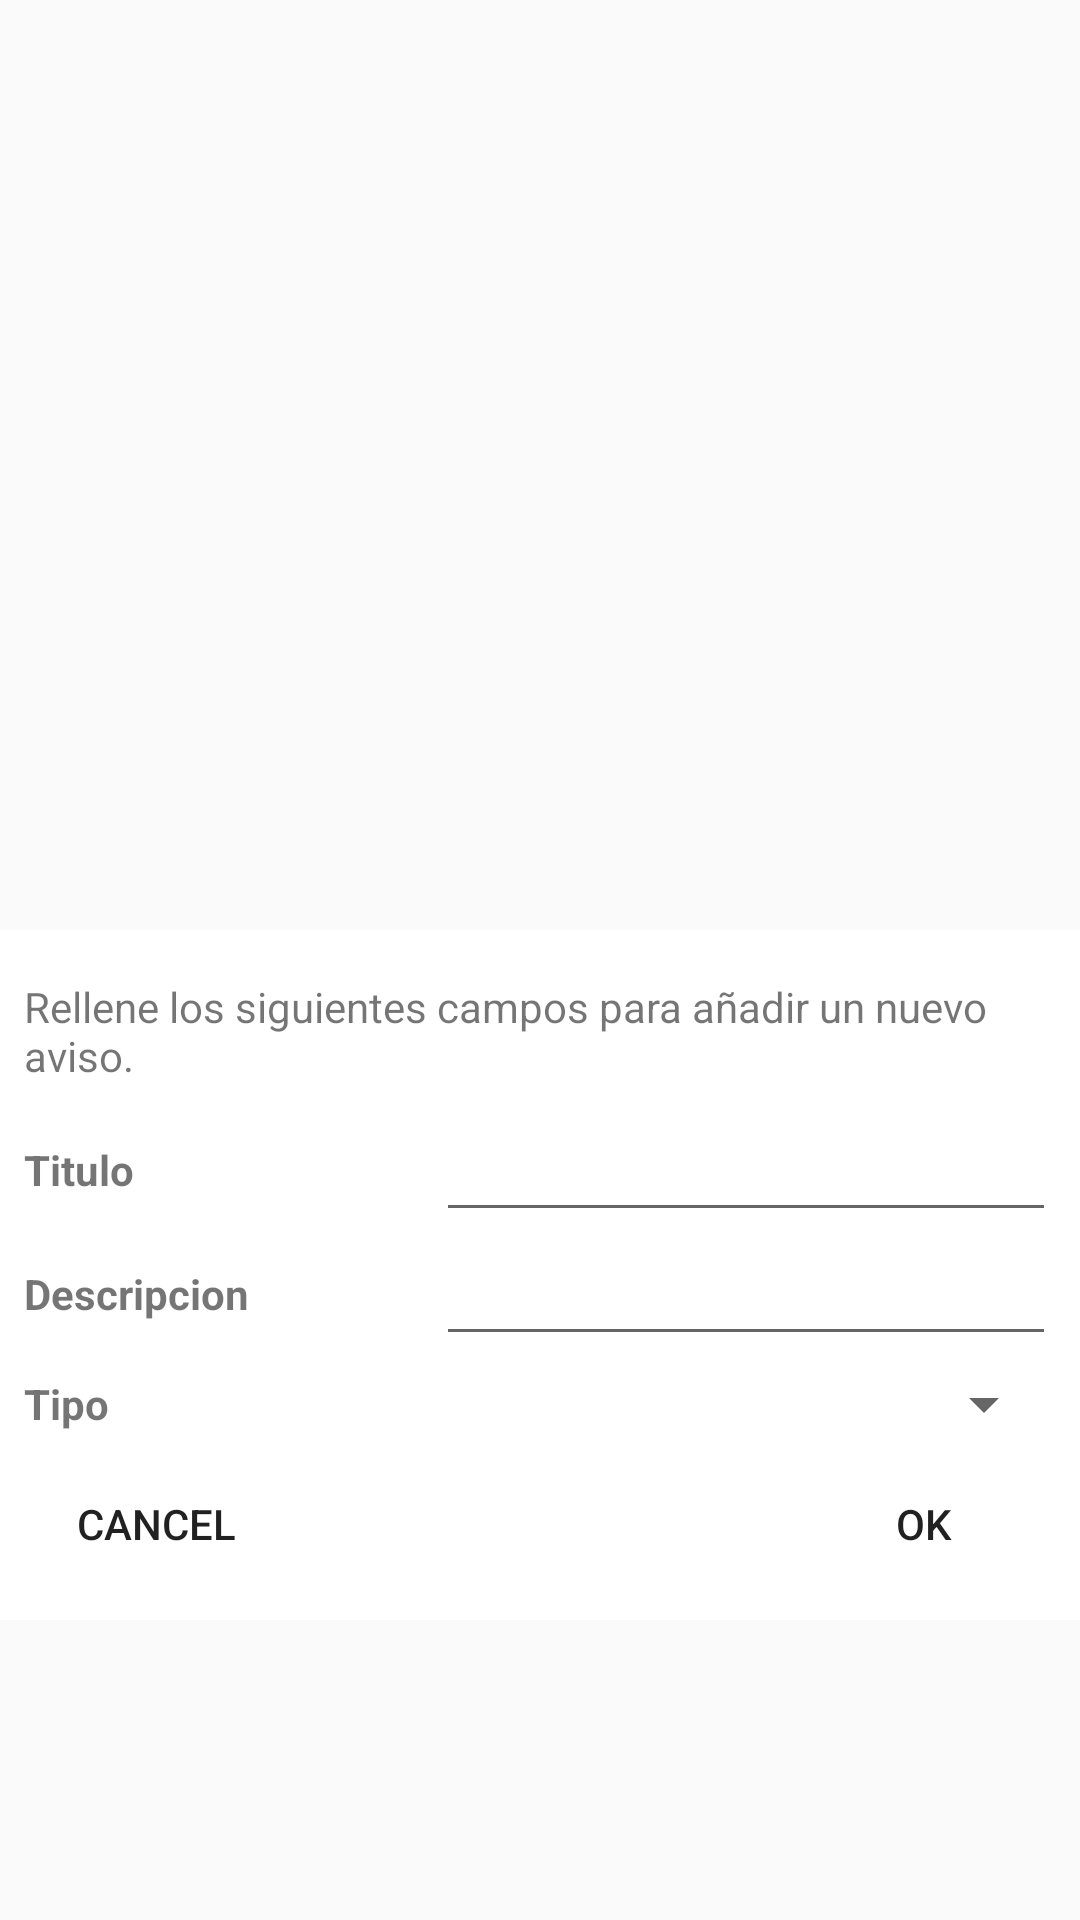

Write the Android layout XML for this screen, with the resource values it uses.
<!-- AndroidManifest.xml: application theme AppTheme -->
<!-- res/layout/fragment_add_marker.xml -->
<?xml version="1.0" encoding="utf-8"?>
<LinearLayout xmlns:android="http://schemas.android.com/apk/res/android"
              android:layout_width="match_parent"
              android:layout_height="wrap_content"
              android:orientation="vertical">

    <LinearLayout
        android:layout_width="match_parent"
        android:layout_height="wrap_content"
        android:orientation="vertical">

        <FrameLayout
            android:id="@+id/frameMap"
            android:layout_width="match_parent"
            android:layout_height="150dp"/>

        <FrameLayout
            android:id="@+id/streetviewpanorama"
            android:layout_width="match_parent"
            android:layout_height="160dp"/>

    </LinearLayout>

    <ScrollView
        android:layout_width="match_parent"
        android:layout_height="match_parent">

        <LinearLayout
            android:layout_width="match_parent"
            android:layout_height="wrap_content"
            android:background="@android:color/white"
            android:orientation="vertical"
            android:padding="8dp">

            <TextView
                android:layout_width="match_parent"
                android:layout_height="wrap_content"
                android:paddingBottom="8dp"
                android:paddingTop="8dp"
                android:text="Rellene los siguientes campos para añadir un nuevo aviso."
                android:textSize="14sp"/>

            <LinearLayout
                android:layout_width="match_parent"
                android:layout_height="wrap_content"
                android:minHeight="32dp"
                android:orientation="horizontal">

                <TextView
                    android:layout_width="0dp"
                    android:layout_height="wrap_content"
                    android:layout_gravity="center_vertical"
                    android:layout_weight="4"
                    android:text="Titulo"
                    android:textStyle="bold"/>

                <EditText
                    android:id="@+id/editTitle"
                    android:layout_width="0dp"
                    android:layout_height="wrap_content"
                    android:layout_gravity="center_vertical"
                    android:layout_weight="6"/>

            </LinearLayout>

            <LinearLayout
                android:layout_width="match_parent"
                android:layout_height="wrap_content"
                android:minHeight="32dp"
                android:orientation="horizontal">

                <TextView
                    android:layout_width="0dp"
                    android:layout_height="wrap_content"
                    android:layout_gravity="center_vertical"
                    android:layout_weight="4"
                    android:text="Descripcion"
                    android:textStyle="bold"/>

                <EditText
                    android:id="@+id/editDesc"
                    android:layout_width="0dp"
                    android:layout_height="wrap_content"
                    android:layout_gravity="center_vertical"
                    android:layout_weight="6"/>

            </LinearLayout>

            <LinearLayout
                android:layout_width="match_parent"
                android:layout_height="wrap_content"
                android:minHeight="32dp"
                android:orientation="horizontal">

                <TextView
                    android:layout_width="0dp"
                    android:layout_height="wrap_content"
                    android:layout_gravity="center_vertical"
                    android:layout_weight="4"
                    android:text="Tipo"
                    android:textStyle="bold"/>

                <Spinner
                    android:id="@+id/spnMarkerTypes"
                    android:layout_width="0dp"
                    android:layout_height="wrap_content"
                    android:layout_gravity="center_vertical"
                    android:layout_weight="6"/>

            </LinearLayout>

            <RelativeLayout
                android:layout_width="match_parent"
                android:layout_height="wrap_content">

                <Button
                    android:id="@+id/btnCancel"
                    style="?android:attr/borderlessButtonStyle"
                    android:layout_width="wrap_content"
                    android:layout_height="wrap_content"
                    android:layout_alignParentStart="true"
                    android:text="@android:string/cancel"/>

                <Button
                    android:id="@+id/btnOk"
                    style="?android:attr/borderlessButtonStyle"
                    android:layout_width="wrap_content"
                    android:layout_height="wrap_content"
                    android:layout_alignParentEnd="true"
                    android:text="@android:string/ok"/>

            </RelativeLayout>

        </LinearLayout>

    </ScrollView>

</LinearLayout>
<!-- resources referenced by this layout -->
<resources>
  <style name="AppTheme" parent="Theme.AppCompat.Light.DarkActionBar">
          
          <item name="colorPrimary">@color/colorPrimary</item>
          <item name="colorPrimaryDark">@color/colorPrimaryDark</item>
          <item name="colorAccent">@color/colorAccent</item>
      </style>
  <color name="colorPrimary">#3F51B5</color>
  <color name="colorPrimaryDark">#303F9F</color>
  <color name="colorAccent">#FFC107</color>
</resources>
